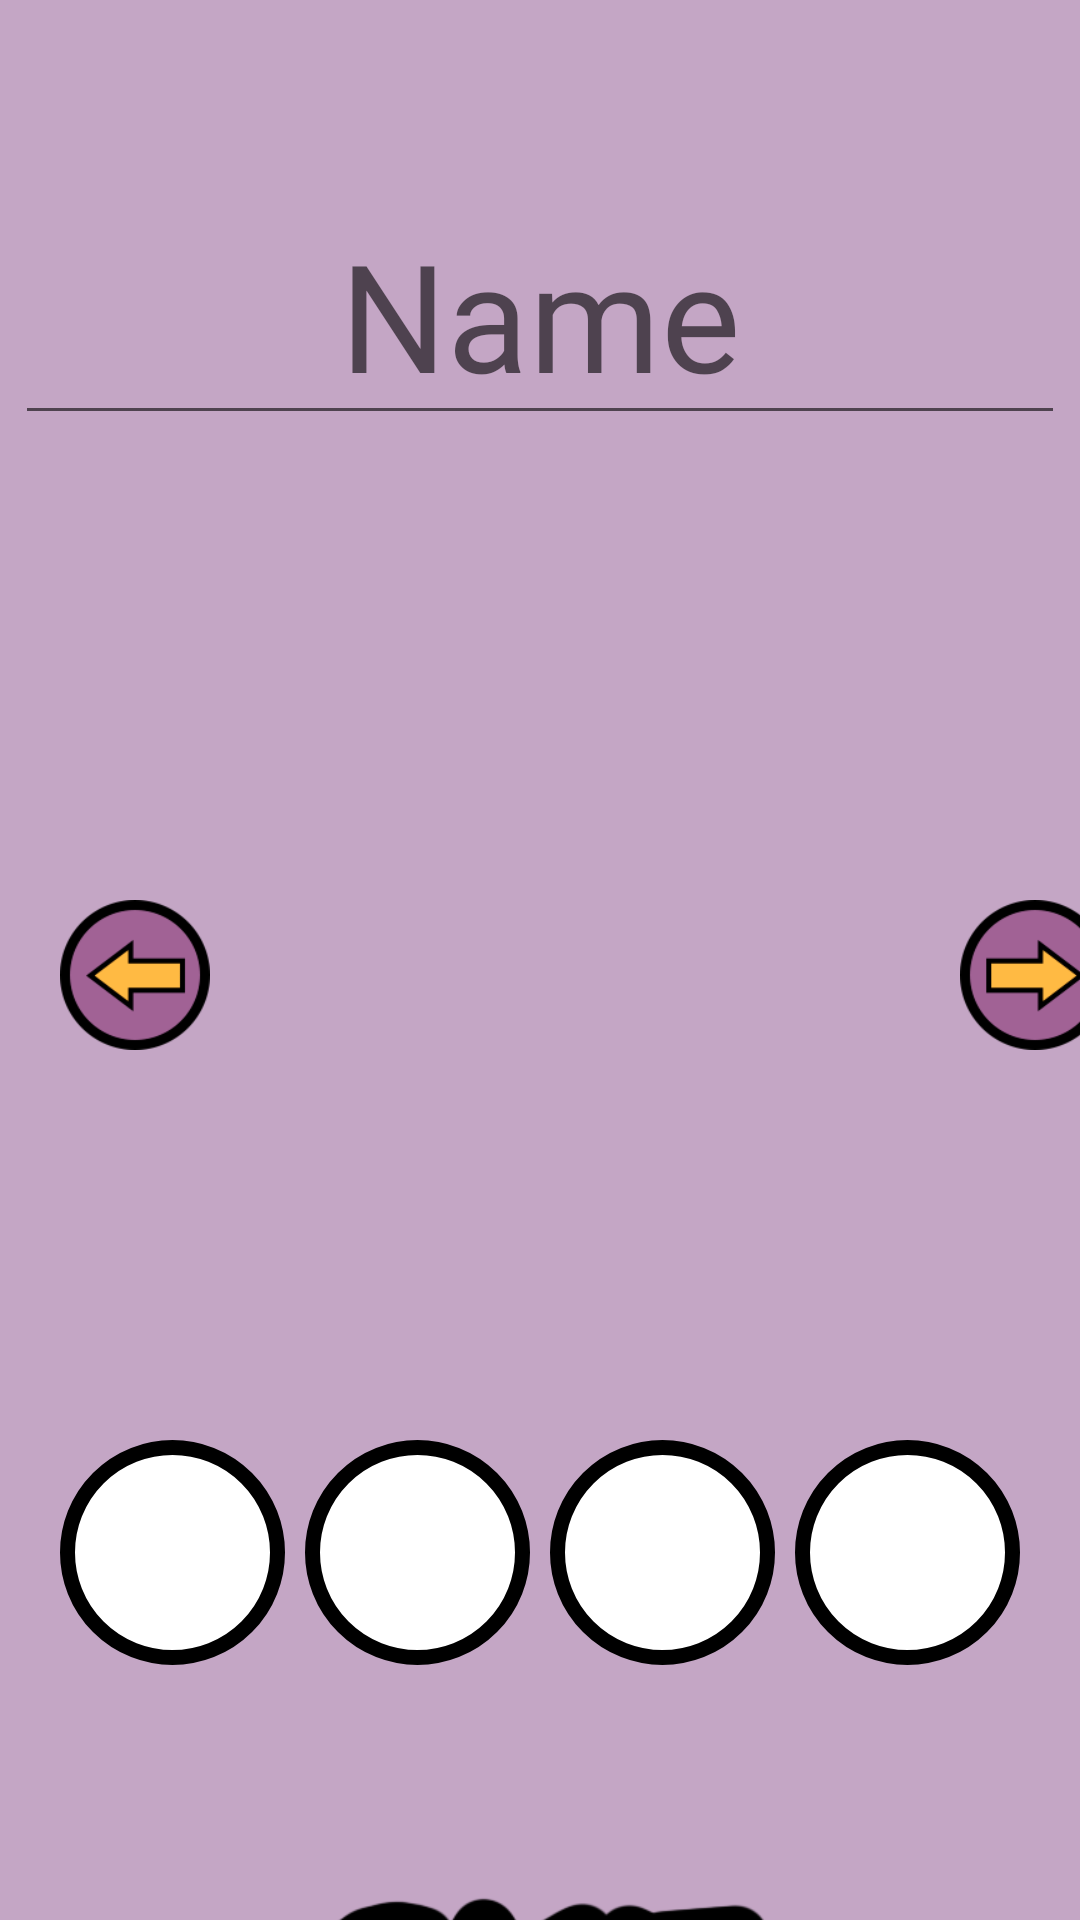

Reconstruct the res/layout file that produces this screen, plus the resources it refers to.
<!-- AndroidManifest.xml: application theme Theme.PetMonsters -->
<!-- res/layout/activity_character_editor.xml -->
<?xml version="1.0" encoding="utf-8"?>
<androidx.constraintlayout.widget.ConstraintLayout xmlns:android="http://schemas.android.com/apk/res/android"
    xmlns:app="http://schemas.android.com/apk/res-auto"
    xmlns:tools="http://schemas.android.com/tools"
    android:layout_width="match_parent"
    android:layout_height="match_parent"
    tools:context=".CharacterEditorActivity"
    android:background="@color/main_background">

    <LinearLayout
        android:layout_width="match_parent"
        android:layout_height="match_parent"
        android:orientation="vertical">

        <EditText
            android:id="@+id/namePet_et"
            android:layout_width="350dp"
            android:layout_gravity="center"
            android:layout_height="70dp"
            android:layout_marginRight="20dp"
            android:layout_marginLeft="20dp"
            android:layout_marginTop="75dp"
            android:fontFamily="@font/g"
            android:textAlignment="center"
            android:hint="@string/name"
            android:textSize="50dp"/>

        <LinearLayout
            android:layout_width="match_parent"
            android:layout_height="wrap_content"
            android:orientation="horizontal"
            android:layout_marginTop="75dp">

            <ImageView
                android:id="@+id/formerPet_iv"
                android:layout_width="50dp"
                android:layout_height="50dp"
                android:layout_marginLeft="20dp"
                android:src="@drawable/change_pet_left"
                android:layout_gravity="center"/>


            <View
                android:layout_width="0dp"
                android:layout_height="0dp"
                android:layout_weight="1"/>


            <ImageView
                android:id="@+id/pet_iv"
                android:layout_width="210dp"
                android:layout_height="210dp"
                android:layout_marginLeft="20dp"
                android:layout_marginRight="20dp"
                android:layout_gravity="fill_horizontal"/>

            <View
                android:layout_width="0dp"
                android:layout_height="0dp"
                android:layout_weight="1"/>

            <ImageView
                android:id="@+id/nextPet_iv"
                android:layout_width="50dp"
                android:layout_height="50dp"
                android:layout_marginRight="20dp"
                android:src="@drawable/change_pet_right"
                android:layout_gravity="center"/>

        </LinearLayout>

        <LinearLayout
            android:layout_width="match_parent"
            android:layout_height="wrap_content"
            android:orientation="horizontal"
            android:layout_marginTop="50dp">

            <ImageView
                android:id="@+id/color1_iv"
                android:src="@drawable/color_selector"
                android:layout_width="75dp"
                android:layout_height="75dp"
                android:layout_marginLeft="20dp"
                android:layout_gravity="center"/>


            <View
                android:layout_width="0dp"
                android:layout_height="0dp"
                android:layout_weight="1"/>

            <ImageView
                android:id="@+id/color2_iv"
                android:src="@drawable/color_selector"
                android:layout_width="75dp"
                android:layout_height="75dp"
                android:layout_gravity="center"/>

            <View
                android:layout_width="0dp"
                android:layout_height="0dp"
                android:layout_weight="1"/>

            <ImageView
                android:id="@+id/color3_iv"
                android:src="@drawable/color_selector"
                android:layout_width="75dp"
                android:layout_height="75dp"
                android:layout_gravity="center"/>

            <View
                android:layout_width="0dp"
                android:layout_height="0dp"
                android:layout_weight="1"/>

            <ImageView
                android:id="@+id/color4_iv"
                android:src="@drawable/color_selector"
                android:layout_width="75dp"
                android:layout_height="75dp"
                android:layout_marginRight="20dp"
                android:layout_gravity="center"/>

        </LinearLayout>

        <ImageView
            android:id="@+id/savePet_iv"
            android:layout_width="350dp"
            android:src="@drawable/save_pet_iv"
            android:layout_height="70dp"
            android:layout_marginLeft="20dp"
            android:layout_marginRight="20dp"
            android:layout_gravity="center"
            android:layout_marginTop="75dp"/>

    </LinearLayout>

</androidx.constraintlayout.widget.ConstraintLayout>
<!-- resources referenced by this layout -->
<resources>
  <color name="main_background">#C4A6C5</color>
  <!-- drawable change_pet_left: png bitmap (drawable, 5942 bytes) -->
  <!-- drawable change_pet_right: png bitmap (drawable, 5963 bytes) -->
  <!-- drawable color_selector (drawable) -->
  <?xml version="1.0" encoding="utf-8"?>
  <shape
      xmlns:android="http://schemas.android.com/apk/res/android"
      android:shape="oval">
  
      <solid
          android:color="#FFFFFF" />
      <size
          android:width="75dp"
          android:height="75dp"/>
  
      <stroke android:color="@color/black"
          android:width="5dp"/>
  </shape>
  <!-- drawable save_pet_iv: png bitmap (drawable, 12229 bytes) -->
  <string name="name">Name</string>
  <style name="Theme.PetMonsters" parent="Theme.MaterialComponents.DayNight.NoActionBar">
          
          <item name="colorPrimary">@color/purple_500</item>
          <item name="colorPrimaryVariant">@color/purple_700</item>
          <item name="colorOnPrimary">@color/white</item>
          
          <item name="colorSecondary">@color/teal_200</item>
          <item name="colorSecondaryVariant">@color/teal_700</item>
          <item name="colorOnSecondary">@color/black</item>
          
          <item name="android:statusBarColor">?attr/colorPrimaryVariant</item>
          
      </style>
  <color name="black">#FF000000</color>
  <color name="purple_500">#FF6200EE</color>
  <color name="purple_700">#FF3700B3</color>
  <color name="white">#FFFFFFFF</color>
  <color name="teal_200">#FF03DAC5</color>
  <color name="teal_700">#FF018786</color>
</resources>
